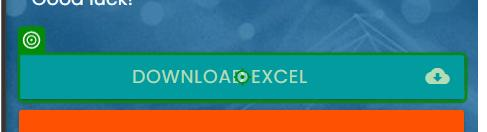
Workflow: Main

Step 1: click on the link 'Download Excel cloud_download' in window 'Rpa Challenge' (msedge.exe)

Step 2: Edge Rpa Challenge in window 'Rpa Challenge' (msedge.exe) (no picture)

Step 3: click on the button in window 'Rpa Challenge' (msedge.exe) (no picture)

Step 4: type "[CurrentRow("First Name").ToString]" into the text box in window 'Rpa Challenge' (msedge.exe) (no picture)

Step 5: type [CurrentRow(1).ToString] into the text box '6GSeq' in window 'Rpa Challenge' (msedge.exe) (no picture)

Step 6: type "[CurrentRow("Company Name").ToString]" into the text box '6HpHD' in window 'Rpa Challenge' (msedge.exe) (no picture)

Step 7: type "[CurrentRow("Role in Company").ToString]" into the text box '3w7Zy' in window 'Rpa Challenge' (msedge.exe) (no picture)

Step 8: type "[CurrentRow("Address").ToString]" into the text box in window 'Rpa Challenge' (msedge.exe) (no picture)

Step 9: type "[CurrentRow("Email").ToString]" into the text box 'y2Svs' in window 'Rpa Challenge' (msedge.exe) (no picture)

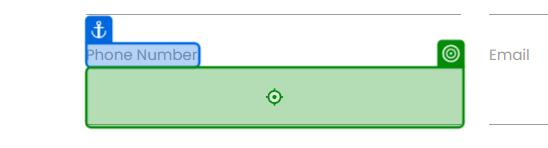
Step 10: type "[CurrentRow("Phone Number").ToString]" into the text box 'a4GAr' in window 'Rpa Challenge' (msedge.exe)

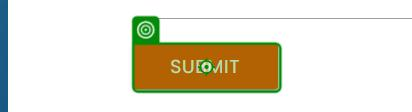
Step 11: click on the text box in window 'Rpa Challenge' (msedge.exe)
